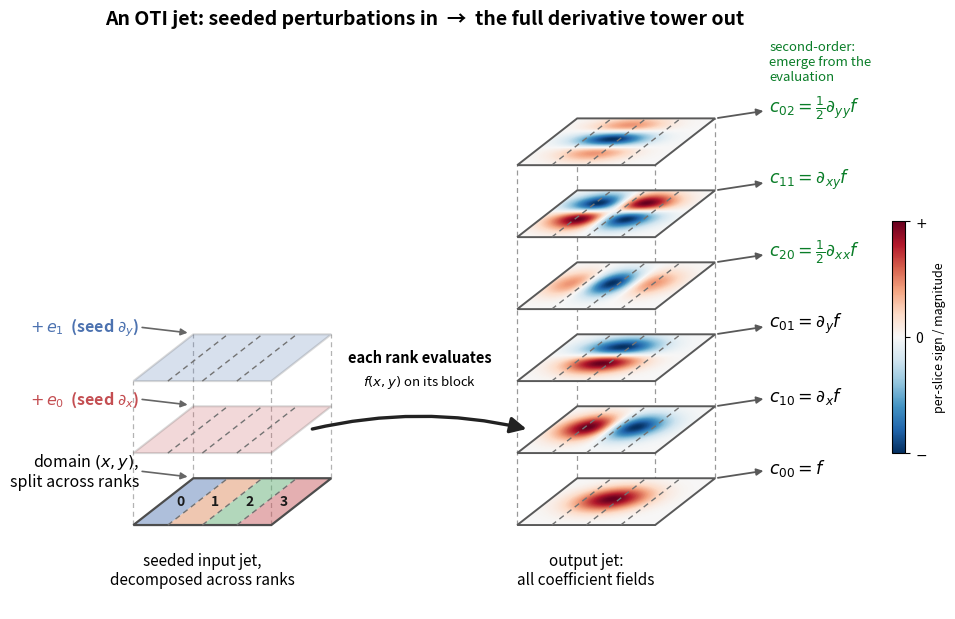

Generate this figure with matplotlib:
#!/usr/bin/env python3
"""Visualize what an OTI jet *is*, in the style of an FE reference-element figure.

LEFT  : the seeded input jet, drawn as a stack of layers -- the base domain plus
        the two nilpotent (hypercomplex) perturbation directions e_0 and e_1.
        Every grid point is lifted x -> x + e_0, y -> y + e_1. Only first-order
        perturbations are seeded.
RIGHT : the output jet from a single evaluation of f -- one oblique plane per
        coefficient (the value and every derivative field), with dashed
        projection lines tying the stack to one footprint. The second-order
        coefficients (c_20, c_11, c_02) were never seeded; they emerge from the
        algebra during the evaluation.

We use an off-centre Gaussian bump f(x, y) = exp(-a[(x-cx)^2 + (y-cy)^2]) so all
six derivative fields are visually distinct. The OTI mechanism is identical for
any f. Slices are the coefficients otinum<2,2> actually stores:
  c_00 = f            c_10 = f_x       c_01 = f_y
  c_20 = f_xx / 2     c_11 = f_xy      c_02 = f_yy / 2

Usage: plot_jet_slices.py [out.png]
"""
import sys

import numpy as np
import matplotlib

matplotlib.use("Agg")
import matplotlib.pyplot as plt
from matplotlib import cm
from matplotlib.colors import Normalize
from matplotlib.patches import FancyArrowPatch, Polygon
from matplotlib.transforms import Affine2D

# oblique (cavalier) projection: local (u, v) in [0,1]^2 at stack height z maps to
#   screen = (x0 + SX*u + DX*v,  z + DY*v)
SX = 2.3             # plane width on screen
DX, DY = 1.0, 0.78   # depth vector (how far "back" goes up-and-right)
DZ = 1.2             # vertical spacing between stacked layers

E0_COLOR = "#C44E52"
E1_COLOR = "#4C72B0"
RANKS = 4
RANK_COLORS = ["#4C72B0", "#DD8452", "#55A868", "#C44E52"]


def coefficients(n=90):
    x = np.linspace(0.0, 1.0, n)
    y = np.linspace(0.0, 1.0, n)
    X, Y = np.meshgrid(x, y)
    a, cx, cy = 16.0, 0.45, 0.55
    dx, dy = X - cx, Y - cy
    g = np.exp(-a * (dx * dx + dy * dy))
    gx = -2 * a * dx * g
    gy = -2 * a * dy * g
    gxx = (-2 * a + 4 * a * a * dx * dx) * g
    gxy = (4 * a * a * dx * dy) * g
    gyy = (-2 * a + 4 * a * a * dy * dy) * g
    return [
        (r"$c_{00}=f$",                   g),
        (r"$c_{10}=\partial_x f$",        gx),
        (r"$c_{01}=\partial_y f$",        gy),
        (r"$c_{20}=\frac{1}{2}\partial_{xx} f$", 0.5 * gxx),
        (r"$c_{11}=\partial_{xy} f$",     gxy),
        (r"$c_{02}=\frac{1}{2}\partial_{yy} f$", 0.5 * gyy),
    ]


def corner(u, v, z, x0):
    return (x0 + SX * u + DX * v, z + DY * v)


def plane_polygon(z, x0):
    return [corner(0, 0, z, x0), corner(1, 0, z, x0),
            corner(1, 1, z, x0), corner(0, 1, z, x0)]


def projection_lines(ax, x0, z_bot, z_top, color="0.6"):
    for (u, v) in [(0, 0), (1, 0), (1, 1), (0, 1)]:
        xb, yb = corner(u, v, z_bot, x0)
        xt, yt = corner(u, v, z_top, x0)
        ax.plot([xb, xt], [yb, yt], ls=(0, (4, 3)), color=color, lw=0.9,
                zorder=1)


def draw_field_plane(ax, field, z, x0, cmap):
    m = max(abs(field.min()), abs(field.max())) or 1.0
    aff = Affine2D.from_values(SX, 0.0, DX, DY, x0, z) + ax.transData
    im = ax.imshow(field, origin="lower", extent=(0, 1, 0, 1), cmap=cmap,
                   norm=Normalize(-m, m), transform=aff, zorder=2)
    poly = plane_polygon(z, x0)
    im.set_clip_path(Polygon(poly, closed=True, transform=ax.transData))
    ax.add_patch(Polygon(poly, closed=True, fill=False, edgecolor="0.35",
                         lw=1.4, zorder=3))


def draw_flat_plane(ax, z, x0, facecolor, edge="0.35", grid=False, alpha=1.0):
    poly = plane_polygon(z, x0)
    ax.add_patch(Polygon(poly, closed=True, facecolor=facecolor, alpha=alpha,
                         edgecolor=edge, lw=1.5, zorder=2))
    if grid:
        for t in np.linspace(0, 1, 5):
            a0, a1 = corner(t, 0, z, x0), corner(t, 1, z, x0)
            b0, b1 = corner(0, t, z, x0), corner(1, t, z, x0)
            ax.plot([a0[0], a1[0]], [a0[1], a1[1]], color="0.72", lw=0.7,
                    zorder=2.5)
            ax.plot([b0[0], b1[0]], [b0[1], b1[1]], color="0.72", lw=0.7,
                    zorder=2.5)


def draw_rank_slices(ax, z, x0, color="0.45", lw=1.0):
    """Draw the rank-block boundaries (u-dividers) on a plane, so every layer of
    the jet shows the same MPI decomposition. Light grey dashed so it reads on
    both the pale input planes and the coloured output fields."""
    for r in range(1, RANKS):
        u = r / RANKS
        a, b = corner(u, 0, z, x0), corner(u, 1, z, x0)
        ax.plot([a[0], b[0]], [a[1], b[1]], color=color, lw=lw,
                ls=(0, (4, 3)), zorder=3.5)


def draw_decomposed_domain(ax, z, x0):
    """The bottom input plane, split into per-rank blocks (the MPI decomposition).
    Blocks are bands of the u axis (x), matching the toy's flat block partition."""
    for r in range(RANKS):
        u0, u1 = r / RANKS, (r + 1) / RANKS
        sub = [corner(u0, 0, z, x0), corner(u1, 0, z, x0),
               corner(u1, 1, z, x0), corner(u0, 1, z, x0)]
        ax.add_patch(Polygon(sub, closed=True, facecolor=RANK_COLORS[r],
                             alpha=0.45, edgecolor="none", zorder=2))
        cx, cy = corner((u0 + u1) / 2, 0.5, z, x0)
        ax.text(cx, cy, f"{r}", fontsize=10, fontweight="bold",
                color="0.1", ha="center", va="center", zorder=4)
    draw_rank_slices(ax, z, x0)
    ax.add_patch(Polygon(plane_polygon(z, x0), closed=True, fill=False,
                         edgecolor="0.3", lw=1.6, zorder=3))


def main(out_path="oti_jet_slices.png"):
    coeffs = coefficients()
    cmap = cm.RdBu_r

    fig, ax = plt.subplots(figsize=(12.0, 6.8))
    ax.set_aspect("equal")
    ax.axis("off")

    # ---- LEFT: the seeded input jet as a stack -----------------------------
    xL = -5.0
    projection_lines(ax, xL, 0.0, 2 * DZ, color="0.7")
    # layer 0: the domain, decomposed across MPI ranks
    draw_decomposed_domain(ax, 0.0, xL)
    # layer 1: e_0 perturbation direction (perturb x), sliced across ranks
    draw_flat_plane(ax, DZ, xL, facecolor=E0_COLOR, alpha=0.22)
    draw_rank_slices(ax, DZ, xL)
    # layer 2: e_1 perturbation direction (perturb y), sliced across ranks
    draw_flat_plane(ax, 2 * DZ, xL, facecolor=E1_COLOR, alpha=0.22)
    draw_rank_slices(ax, 2 * DZ, xL)

    # left-side labels for the input layers
    for z, txt, col in [(0.0, "domain $(x, y)$,\nsplit across ranks", "black"),
                        (DZ, r"$+\,e_0$  (seed $\partial_x$)", E0_COLOR),
                        (2 * DZ, r"$+\,e_1$  (seed $\partial_y$)", E1_COLOR)]:
        bl = corner(0.0, 1.0, z, xL)
        tx, ty = bl[0] - 0.9, bl[1] + 0.12
        ax.annotate("", xy=(bl[0] - 0.05, bl[1] + 0.02), xytext=(tx, ty),
                    zorder=6, arrowprops=dict(arrowstyle="-|>", color="0.4",
                                              lw=1.2))
        ax.text(tx, ty, txt, fontsize=11.5, ha="right", va="center", color=col,
                fontweight="bold" if col != "black" else "normal")
    ax.text(corner(0.5, 0, 0, xL)[0], corner(0.5, 0, 0, xL)[1] - 0.45,
            "seeded input jet,\ndecomposed across ranks",
            fontsize=11, ha="center", va="top")

    # ---- evaluate arrow (extra gap so the label clears both stacks) --------
    x0 = 1.4                                  # output tower origin, shifted right
    a_start = corner(1.06, 0.5, DZ, xL)
    a_end = (corner(0, 0.5, DZ, x0)[0] - 0.3, corner(0, 0.5, DZ, x0)[1])
    ax.add_patch(FancyArrowPatch(a_start, a_end, connectionstyle="arc3,rad=-0.12",
                                 arrowstyle="-|>", mutation_scale=24, lw=2.4,
                                 color="#222222", zorder=7))
    tx = (a_start[0] + a_end[0]) / 2
    ax.text(tx, a_start[1] + 1.12, "each rank evaluates", fontsize=10.5,
            fontweight="bold", ha="center")
    ax.text(tx, a_start[1] + 0.74, r"$f(x,y)$ on its block", fontsize=9.5,
            ha="center", style="italic")

    # ---- RIGHT: the output coefficient tower -------------------------------
    top = (len(coeffs) - 1) * DZ
    projection_lines(ax, x0, 0.0, top)
    for k, (label, field) in enumerate(coeffs):
        z = k * DZ
        draw_field_plane(ax, field, z, x0, cmap)
        draw_rank_slices(ax, z, x0)   # each rank's output slice
        br = corner(1.0, 1.0, z, x0)
        lx, ly = br[0] + 0.9, br[1] + 0.18
        ax.annotate("", xy=(lx - 0.05, ly - 0.05), xytext=br, zorder=6,
                    arrowprops=dict(arrowstyle="-|>", color="0.35", lw=1.3))
        col = "#0a7d28" if k >= 3 else "black"   # 2nd-order emerge -> highlight
        ax.text(lx, ly, label, fontsize=12.5, ha="left", va="center", color=col)
    ax.text(corner(1.0, 1.0, 3.5 * DZ, x0)[0] + 0.9,
            corner(1.0, 1.0, 5 * DZ, x0)[1] + 0.95,
            "second-order:\nemerge from the\nevaluation",
            fontsize=9.5, color="#0a7d28", ha="left", va="center", style="italic")
    ax.text(corner(0.5, 0, 0, x0)[0], corner(0.5, 0, 0, x0)[1] - 0.45,
            "output jet:\nall coefficient fields",
            fontsize=11, ha="center", va="top")

    # ---- colour key --------------------------------------------------------
    sm = cm.ScalarMappable(cmap=cmap, norm=Normalize(-1, 1))
    sm.set_array([])
    cax = fig.add_axes([0.89, 0.34, 0.011, 0.34])
    cb = fig.colorbar(sm, cax=cax, ticks=[-1, 0, 1])
    cb.ax.set_yticklabels([r"$-$", "0", r"$+$"])
    cb.set_label("per-slice sign / magnitude", fontsize=9)

    ax.set_xlim(corner(0, 1, 0, xL)[0] - 2.7, corner(1, 1, 0, x0)[0] + 2.2)
    ax.set_ylim(-1.4, top + DY + 0.55)
    fig.text(0.5, 0.97, "An OTI jet: seeded perturbations in  →  the full "
             "derivative tower out", fontsize=14, fontweight="bold",
             ha="center")
    fig.savefig(out_path, dpi=130, bbox_inches="tight", pad_inches=0.05)
    print("wrote", out_path)


if __name__ == "__main__":
    main(*sys.argv[1:])
